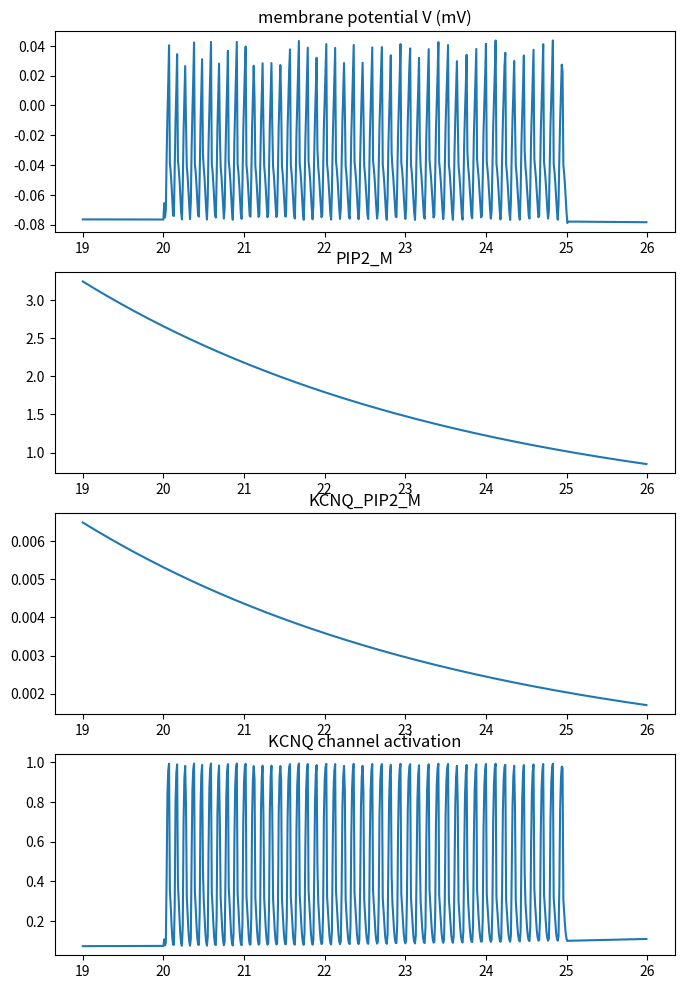

Recreate this plot in Python.
# [redacted]
# [redacted]
# M1R Signaling Cascade with KCNQ Channels in a Hodgkin-Huxley Neuron
# Dec 21, 2015

#Credit to http://www.gribblelab.org/compneuro/3_Modelling_Action_Potentials.html for much of the HH model

from scipy.integrate import odeint
import numpy as np
import matplotlib.pyplot as plt
from mpl_toolkits.mplot3d import Axes3D

# set up a dictionary of parameters
params = {

        'V_0' : -70e-3, # initial conditions
        't_max' : 5e1, 
        't_step' : 1e-2,
        'clamped_state' : 9000, #9000=none, 0=voltage, 3=pip2
        'I_ext'  : 7.0e-10,   # injected current
        'I_start' : 20,
        'I_end' : 25,

        'oxoM_EX_0' : 1e1,      # initial state
        'PIP2_M_0' : 1e2,    
        'KCNQ_M_0' : 4.0,     
        'KCNQ_PIP2_M_0' : 0.0,   
        'RLG_GDP_M_0' : 0.0,   
        'RG_GDP_M_0' : 0.0,   
        'DAG_M_0' : 1e2, #2.0e3,
        'Ga_GTP_M_0' : 0.0,   
        'G_GDP_M_0' : 40.0,  
        'RG_beta_M_0' : 0.0,   
        'PI4P_M_0' : 1e2, #4.0e3,
        'R_M_0' : 1.0,   
        'PI_M_0' : 1.4e4, #1.4e5,      
        'Ga_GDP_M_0' : 0.0,   
        'Ga_GTP_PLC_M_0' : 0.0,   
        'RL_M_0' : 0.0,   
        'Ga_GDP_PLC_M_0' : 0.0,   
        'RLG_beta_M_0' : 0.0,    
        'G_beta_M_0' : 0.0,    
        'PLC_M_0' : 10.0,
        'IP3_C_0' : 0.16,
        'm_0' : 0,#0.058,
        'h_0' : 1,#0.57,
        'n_0' : 0,#0.33,  

        'leak_E' : -7.0e-2,     # channel paramters
        'leak_G' : 3.0e-09,
        'Na_E'          : 5.0e-2,
        'Na_G'          : 1.0e-6,
        'k_E'           : -9.0e-2,
        'k_G'           : 2.0e-7, #2.0/3.5*1e-8
        'KCNQ_E' : -9.0e-2,
        'KCNQ_G': 2.0e-8,       #compare to k_G
        'k_Na_act'      : 3.0e+0,
        'A_alpha_m' : 2.0e+5,
        'B_alpha_m' : -4.0e-2,
        'C_alpha_m' : 1.0e-3,
        'A_beta_m'  : 6.0e+4,
        'B_beta_m'  : -4.9e-2,
        'C_beta_m'  : 2.0e-2,
        'l_Na_'     : 1.0e+0,
        'A_alpha_h' : 8.0e+4,
        'B_alpha_h' : -4.0e-2,
        'C_alpha_h' : 1.0e-3,
        'A_beta_h'  : 4.0e+2,
        'B_beta_h'  : -3.6e-2,
        'C_beta_h'  : 2.0e-3,
        'k_K'       : 4.0e+0,
        'A_alpha_n' : 2.0e+4,
        'B_alpha_n' : -3.1e-2,
        'C_alpha_n' : 8.0e-4,
        'A_beta_n'  : 5.0e+3,
        'B_beta_n'  : -2.8e-2,
        'C_beta_n'  : 4.0e-4,
        'z' : 1.866,
        'F' : 96480,
        'R' : 8314,
        'T' : 300,
        'theta' : 10000,
        'kg' : 0.02,
        'kv0' : 4.512,
        'kp0' : 0.75,
        'C_M'           : 3.0e-11,

        'Kr_PLCassoc' : 0.0,         #intracellular kinetic paramters
        'Kf_NE_RLG' : 0.65,  
        'Kr_PI4K_4Pase' : 0.006,
        'K_plc' : 0.1e2, #0.1, 
        'Kf_GTPase_Ga' : 0.026, 
        'KrG2' : 0.68,  
        'Kf_reconstitution' : 1.0,   
        'Kf_PLCdiss' : 0.71,  
        'Kf_PI4K_4Pase' : 2.6e-4, 
        'KfG2' : 0.0026666,
        'Kf_NE_G' : 1.5E-5,
        'PLC_basal' : 0.0025e-1, #0.0025,
        'Kf_NE_RG' : 1.5E-5,
        'speed_PIP2_KCNQ' : 0.05, 
        'KD_PH_PIP2' : 2.0,   
        'K_IP3ase' : 0.08,  
        'PLC_efficiency_PIP' : 0.14e2,  #0.14
        'KD_PH_IP3' : 0.1,    
        'Kr_NE_G' : 0.0,   
        'Kf_PLCassoc' : 1.0,   
        'Hill_binding' : 1.0,   
        'Kf_DAGPase' : 0.02, #is it zero?
        'speed_PH_PIP2' : 1.0,    
        'alpha' : 100.0,  
        'Kr_PLCdiss' : 0.0,   
        'KA_PIP2_KCNQ' : 2000.0, 
        'Kr_NE_RG' : 0.0,    
        'KL1' : 2.0,    
        'KrL1' : 5.555555555555555,      
        'speed_PH_IP3' : 10.0,
        'Kf_PIP5K' : 0.02, 
        'Kr_PIP5K' : 0.014,
        'VSP_max' : 11.3,
        'qKT' : -40.5898,
        'VSP_V' : -0.06,
        'V_h' : 0.1,

}

def neuron(state, t, params):

        # State lookup
        V = state[0]
        KCNQ_M = state[1]
        KCNQ_PIP2_M = state[2]
        PIP2_M = state[3]
        RLG_GDP_M = state[4]
        RG_GDP_M = state[5]
        RG_beta_M = state[6]
        RLG_beta_M = state[7]
        R_M = state[8]
        RL_M = state[9]
        Ga_GTP_M = state[10]
        G_GDP_M = state[11]
        Ga_GDP_M = state[12]
        Ga_GTP_PLC_M = state[13]
        Ga_GDP_PLC_M = state[14]
        G_beta_M = state[15]
        oxoM_EX = state[16]
        PLC_M = state[17]
        IP3_C = state[18]
        DAG_M = state[19]
        PI4P_M = state[20]
        PI_M = state[21]
        m = state[22]
        h = state[23]
        n = state[24]

        # parameter lookup
        KL1 = params['KL1']
        KrL1 = params['KrL1']
        Kr_PLCassoc = params['Kr_PLCassoc']
        Kf_NE_RLG = params['Kf_NE_RLG']
        Kr_PI4K_4Pase = params['Kr_PI4K_4Pase']
        K_plc = params['K_plc']
        Kf_GTPase_Ga = params['Kf_GTPase_Ga']
        KrG2 = params['KrG2']
        Kf_reconstitution = params['Kf_reconstitution']
        Kf_PLCdiss = params['Kf_PLCdiss']
        Kf_PI4K_4Pase = params['Kf_PI4K_4Pase']
        KfG2 = params['KfG2']
        Kf_NE_G = params['Kf_NE_G']
        Kf_NE_RG = params['Kf_NE_RG']
        KD_PH_PIP2 = params['KD_PH_PIP2']
        K_IP3ase = params['K_IP3ase']
        KD_PH_IP3 = params['KD_PH_IP3']
        Kr_NE_G = params['Kr_NE_G']
        Kf_PLCassoc = params['Kf_PLCassoc']
        Kf_DAGPase = params['Kf_DAGPase']
        Kr_PLCdiss = params['Kr_PLCdiss']
        KA_PIP2_KCNQ = params['KA_PIP2_KCNQ']
        Kr_NE_RG = params['Kr_NE_RG']
        PLC_basal = params['PLC_basal']
        PLC_efficiency_PIP = params['PLC_efficiency_PIP']
        Hill_binding = params['Hill_binding']
        alpha = params['alpha']
        theta = params['theta']
        speed_PH_PIP2 = params['speed_PH_PIP2']
        speed_PIP2_KCNQ = params['speed_PIP2_KCNQ']
        speed_PH_IP3 = params['speed_PH_IP3']
        Kf_PIP5K = params['Kf_PIP5K']
        Kr_PIP5K = params['Kr_PIP5K']
        VSP_max = params['VSP_max']
        qKT = params['qKT']
        VSP_V = params['VSP_V']
        V_h = params['V_h']
        C_M = params['C_M']
        kv0=params['kv0']
        z=params['z']
        F=params['F']
        R=params['R']
        T=params['T']
        kp0=params['kp0']
        kg=params['kg']
        theta=params['theta']

        # Intracellular species kinetics
        K_RG_GDP_M_total = RLG_beta_M + RL_M + R_M + RG_beta_M + RG_GDP_M + RLG_GDP_M
        RG_GDP_M = - RLG_beta_M - RL_M - R_M - RG_beta_M + K_RG_GDP_M_total - RLG_GDP_M
        K_G_GDP_M_total = G_beta_M - RL_M + G_GDP_M - R_M
        Kf_G2 = KfG2
        KfG1 = 0.1 * KfG2
        Kf_G1 = KfG1
        K_PLC_M_total = G_beta_M + RLG_beta_M - Ga_GTP_M + RG_beta_M + PLC_M - Ga_GDP_M
        PLC_M = - G_beta_M - RLG_beta_M + Ga_GTP_M - RG_beta_M + K_PLC_M_total + Ga_GDP_M
        KG2 = (KrG2 / KfG2)
        KG1 = (KG2 * alpha)
        # K_oxoM_EX_total = RLG_beta_M + RL_M + oxoM_EX + RLG_GDP_M
        # oxoM_EX = - RLG_beta_M - RL_M + K_oxoM_EX_total - RLG_GDP_M
        KfL1 = KrL1 / KL1
        KfL2 = KfL1
        Kf_L2beta = KfL2
        KL2 = KL1 / alpha
        KrL2 = KL2 * KfL2
        Kr_L2beta = KrL2
        Kr_G2beta = KrG2
        KrG1 = KfG1 * KG1
        K_KCNQ_PIP2_M_total = KCNQ_PIP2_M + KCNQ_M
        KCNQ_PIP2_M = K_KCNQ_PIP2_M_total - KCNQ_M
        K_Ga_GDP_PLC_M_total = Ga_GTP_PLC_M - G_beta_M - RLG_beta_M + Ga_GTP_M - RG_beta_M + Ga_GDP_PLC_M + Ga_GDP_M
        Kr_G1beta = KrG1
        G_GDP_M =  -G_beta_M + RL_M + K_G_GDP_M_total + R_M
        Kf_PIP2bindKCNQ = speed_PIP2_KCNQ
        KD_PIP2_KCNQ = KA_PIP2_KCNQ ** Hill_binding
        Kr_PIP2bindKCNQ = KD_PIP2_KCNQ * Kf_PIP2bindKCNQ
        Ga_GDP_PLC_M = - Ga_GTP_PLC_M + G_beta_M + RLG_beta_M - Ga_GTP_M + RG_beta_M + K_Ga_GDP_PLC_M_total - Ga_GDP_M
        allGa_PLC = Ga_GTP_PLC_M + Ga_GDP_PLC_M
        Kf_G2beta = KfG2
        Kf_G1beta = KfG1
        Kr_L2 = KrL2
        Kf_L2 = KfL2
        Kf_L1 = KfL1
        Kr_L1 = KrL1
        allRL = RL_M + RLG_GDP_M + RLG_beta_M
        Kr_G2 = KrG2
        Kr_G1 = KrG1
        allPIP2M = PIP2_M + KCNQ_PIP2_M
        allGabg = G_GDP_M + RG_GDP_M + RLG_GDP_M
        allRG_beta = RG_GDP_M + RLG_GDP_M + RLG_beta_M + RG_beta_M
        K_VSP = VSP_max / (1.0 + np.exp(1.5 * qKT * (VSP_V - V_h)))

        J_PI4K_4Pase = (Kf_PI4K_4Pase * PI_M) - (Kr_PI4K_4Pase * PI4P_M)
        J_NE_RG = (Kf_NE_RG * RG_GDP_M - (Kr_NE_RG * Ga_GTP_M) * RG_beta_M)
        J_IP3Pase = K_IP3ase * IP3_C
        J_PLCassoc = (((Kf_PLCassoc * Ga_GTP_M) * PLC_M) - (Kr_PLCassoc * Ga_GTP_PLC_M))
        J_L2beta = (((Kf_L2beta * RG_beta_M) * oxoM_EX) - (Kr_L2beta * RLG_beta_M))
        J_NE_G = (Kf_NE_G * G_GDP_M) - (Kr_NE_G * G_beta_M * Ga_GTP_M)
        J_PIP2bindKCNQ = Kf_PIP2bindKCNQ * (PIP2_M ** Hill_binding) * KCNQ_M - (Kr_PIP2bindKCNQ * KCNQ_PIP2_M)
        J_NE_GaP = 4.7 * Ga_GDP_PLC_M
        J_GTPase_GaP = 15.0 * Ga_GTP_PLC_M
        J_L2 = Kf_L2 * oxoM_EX * RG_GDP_M - Kr_L2 * RLG_GDP_M
        J_PLC_on_PI4P = PI4P_M * PLC_efficiency_PIP * (PLC_basal + Ga_GTP_PLC_M * K_plc)
        J_PLCdiss = Kf_PLCdiss * Ga_GDP_PLC_M - Kr_PLCdiss * PLC_M * Ga_GDP_M
        J_NE_RLG = Kf_NE_RLG * RLG_GDP_M
        J_PIP2hydr = PIP2_M * (PLC_basal + K_plc * Ga_GTP_PLC_M)
        J_L1 = Kf_L1 * oxoM_EX * R_M - Kr_L1 * RL_M
        J_reconstitution = Kf_reconstitution * G_beta_M * Ga_GDP_M
        J_G2 = Kf_G2 * RL_M * G_GDP_M - Kr_G2 * RLG_GDP_M
        J_G1 = Kf_G1 * G_GDP_M * R_M - Kr_G1 * RG_GDP_M
        J_G2beta = Kf_G2beta * RL_M * G_beta_M - Kr_G2beta * RLG_beta_M
        J_G1beta = Kf_G1beta * G_beta_M * R_M - Kr_G1beta * RG_beta_M
        J_DAGPase = Kf_DAGPase * DAG_M
        J_GTPase_Ga = Kf_GTPase_Ga * Ga_GTP_M
        J_PIP5K_5Pase = Kf_PIP5K * PI4P_M - Kr_PIP5K * PIP2_M
        J_VSP = 0 #= K_VSP * PIP2_M - 0 * PI4P_M  #can be excluded

        # Na Current
        alpha_act = params['A_alpha_m'] * (V-params['B_alpha_m']) / (1.0 - np.exp((params['B_alpha_m']-V) / params['C_alpha_m']))
        beta_act = params['A_beta_m'] * (params['B_beta_m']-V) / (1.0 - np.exp((V-params['B_beta_m']) / params['C_beta_m']))
        alpha_inact = params['A_alpha_h'] * (params['B_alpha_h']-V) / (1.0 - np.exp((V-params['B_alpha_h']) / params['C_alpha_m']))
        beta_inact  = params['A_beta_h'] / (1.0 + (np.exp((params['B_beta_h']-V) / params['C_beta_h'])))
        I_Na =(params['Na_E']-V) * params['Na_G'] * (m**params['k_Na_act']) * h

        # K Current
        alpha_kal = params['A_alpha_n'] * (V-params['B_alpha_n']) / (1.0 - np.exp((params['B_alpha_n']-V) / params['C_alpha_n']))
        beta_kal = params['A_beta_n'] * (params['B_beta_n']-V) / (1.0 - np.exp((V-params['B_beta_n']) / params['C_beta_n']))
        I_K = (params['k_E']-V) * params['k_G'] * n**params['k_K']

        # Leak current
        I_leak = (params['leak_E']-V) * params['leak_G']

        # KCNQ current, activation kinetics assumed to be instantaneous
        kv=kv0*np.exp(z*F*(V*1e3)/(R*T))
        kp = kp0 * KCNQ_PIP2_M
        PP0=((kg+kv*kg+kp*kg+theta*kv*kp*kg)/(1+kg+kp+kv+kv*kg+kp*kg+kv*kp+theta*kv*kp*kg))
        PP0_max=((kg+theta*kp*kg)/(1+kg+kp+theta*kp*kg))
        KCNQ_open=PP0/PP0_max
        I_KCNQ = (params['KCNQ_E'] - V) * params['KCNQ_G'] * KCNQ_open

        # External current
        if t > params['I_start'] and t < params['I_end']:
                I_ext = params['I_ext']
        else:
                I_ext = 0

        # calculate derivatives
        dVdt = (I_leak + I_K + I_Na + I_ext + I_KCNQ) / C_M
        dKCNQ_Mdt = - J_PIP2bindKCNQ
        dKCNQ_PIP2_Mdt = J_PIP2bindKCNQ
        dPIP2_Mdt = J_PIP5K_5Pase - J_PIP2hydr - J_PIP2bindKCNQ - J_VSP
        dRLG_GDP_M = J_G2 - J_NE_RLG + J_L2
        dRG_GDP_Mdt = J_G1 - J_NE_RG - J_L2
        dRG_beta_Mdt = J_NE_RG + J_G1beta - J_L2beta
        dRLG_beta_Mdt = J_L2beta + J_G2beta + J_NE_RLG
        dR_Mdt = - J_L1 - J_G1beta - J_G1
        dRL_Mdt = - J_G2 - J_G2beta + J_L1
        dGa_GTP_Mdt = - J_GTPase_Ga + J_NE_RG - J_PLCassoc + J_NE_RLG + J_NE_G
        dG_GDP_Mdt = J_reconstitution - J_G2 - J_G1 - J_NE_G
        dGa_GDP_Mdt = J_GTPase_Ga + J_PLCdiss - J_reconstitution
        dGa_GTP_PLC_Mdt = J_PLCassoc - J_GTPase_GaP + J_NE_GaP
        dGa_GDP_PLC_Mdt = J_GTPase_GaP - J_NE_GaP - J_PLCdiss
        dG_Beta_Mdt = -J_reconstitution + J_NE_G - J_G2beta - J_G1beta
        dOxo_M_Exdt = - J_L1 - J_L2beta - J_L2
        dPLC_Mdt = J_PLCdiss - J_PLCassoc
        dIP3_Cdt = J_PIP2hydr - J_IP3Pase
        dDAG_Mdt = J_PLC_on_PI4P - J_DAGPase + J_PIP2hydr
        dPI4P_Mdt = J_PI4K_4Pase - J_PLC_on_PI4P - J_PIP5K_5Pase - J_VSP
        dPI_Mdt = J_DAGPase - J_PI4K_4Pase
        dmdt = ( alpha_act * (1.0 - m) ) - ( beta_act * m )
        dhdt = ( alpha_inact*(1.0 - h) ) - ( beta_inact*h )
        dndt = ( alpha_kal*(1.0 - n) ) - ( beta_kal*n )

        # new state
        state_new = [
                dVdt,
                dKCNQ_Mdt,
                dKCNQ_PIP2_Mdt,
                dPIP2_Mdt,
                dRLG_GDP_M,
                dRG_GDP_Mdt,
                dRG_beta_Mdt,
                dRLG_beta_Mdt,
                dR_Mdt,
                dRL_Mdt,
                dGa_GTP_Mdt,
                dG_GDP_Mdt,
                dGa_GDP_Mdt,
                dGa_GTP_PLC_Mdt,
                dGa_GDP_PLC_Mdt,
                dG_Beta_Mdt,
                dOxo_M_Exdt,
                dPLC_Mdt,
                dIP3_Cdt,
                dDAG_Mdt,
                dPI4P_Mdt,
                dPI_Mdt,
                dmdt,
                dhdt,
                dndt
        ]
        
        #set the derivative of the state numbered "clamped_state" to zero
        if params['clamped_state'] != 9000:
                state_new.insert(params['clamped_state'],0) 
                state_new.pop(params['clamped_state'] + 1)

        return state_new

def calibration_experiment(state0,t,params,value_list1,value_list2):

        kv0=params['kv0']
        z=params['z']
        F=params['F']
        R=params['R']
        T=params['T']
        kp0=params['kp0']
        kg=params['kg']
        theta=params['theta']
        params['clamped_state'] = 0

        fig = plt.figure()
        ax = fig.add_subplot(111, projection='3d')
        ax.set_xlabel('Membrane Voltage (mV)')
        ax.set_ylabel('log_10 PIP2_M')
        ax.set_zlabel('KCNQ channel open')

        for i in range(len(value_list1)):
                params['V_0'] = value_list1[i]
                xs = value_list1[i]
                for j in range(len(value_list2)):
                        params['PIP2_M_0'] = value_list2[j]
                        ys = np.log10(value_list2[j])
                        state0 = [
                                params['V_0'],
                                params['KCNQ_M_0'],
                                params['KCNQ_PIP2_M_0'],
                                params['PIP2_M_0'],
                                params['RLG_GDP_M_0'],
                                params['RG_GDP_M_0'],
                                params['RG_beta_M_0'],
                                params['RLG_beta_M_0'],
                                params['R_M_0'],
                                params['RL_M_0'],
                                params['Ga_GTP_M_0'],
                                params['G_GDP_M_0'],
                                params['Ga_GDP_M_0'],
                                params['Ga_GTP_PLC_M_0'],
                                params['Ga_GDP_PLC_M_0'],
                                params['G_beta_M_0'],
                                params['oxoM_EX_0'],
                                params['PLC_M_0'],
                                params['IP3_C_0'],
                                params['DAG_M_0'],
                                params['PI4P_M_0'],
                                params['PI_M_0'],
                                params['m_0'],
                                params['h_0'],
                                params['n_0']
                        ]
                        state = odeint(neuron, state0, t, args=(params,))
                        kv=kv0*np.exp(z*F*(state[:,0][-1]*1e3)/(R*T))
                        kp=kp0*state[:,2][-1]
                        zs = (((kg+kv*kg+kp*kg+theta*kv*kp*kg) / 
                                (1+kg+kp+kv+kv*kg+kp*kg+kv*kp+theta*kv*kp*kg))
                                / ((kg+theta*kp*kg)/(1+kg+kp+theta*kp*kg)))
                        ax.scatter(xs,ys,zs)
        plt.show()

def main(params):

        # set initial states and time vector
        state0 = [
                params['V_0'],
                params['KCNQ_M_0'],
                params['KCNQ_PIP2_M_0'],
                params['PIP2_M_0'],
                params['RLG_GDP_M_0'],
                params['RG_GDP_M_0'],
                params['RG_beta_M_0'],
                params['RLG_beta_M_0'],
                params['R_M_0'],
                params['RL_M_0'],
                params['Ga_GTP_M_0'],
                params['G_GDP_M_0'],
                params['Ga_GDP_M_0'],
                params['Ga_GTP_PLC_M_0'],
                params['Ga_GDP_PLC_M_0'],
                params['G_beta_M_0'],
                params['oxoM_EX_0'],
                params['PLC_M_0'],
                params['IP3_C_0'],
                params['DAG_M_0'],
                params['PI4P_M_0'],
                params['PI_M_0'],
                params['m_0'],
                params['h_0'],
                params['n_0']
        ]

        # run simulation
        t = np.arange(0, params['t_max'],params['t_step'])
        state = odeint(neuron, state0, t, args=(params,))
        # voltage_values = np.linspace(-120e-3,40e-3,30)
        # pip2_values = np.logspace(-3, 5, 30, base=10.0)
        # calibration_experiment(state0,t,params,voltage_values,pip2_values)

        # plot the results
        a = int((params['I_start']-1) / params['t_step'])
        b = int((params['I_end']+1) / params['t_step']) #int(params['t_max']/params['t_step']) #
        fig=plt.figure(figsize=(8,12))
        plt.subplot(4,1,1)
        plt.plot(t[a:b], state[:,0][a:b])
        plt.title('membrane potential V (mV)')

        # plt.subplot(4,1,2)
        # plt.plot(t, state[:,-3])
        # plt.title('Na activation (m) and inactivation (h)')
        # plt.subplot(4,1,2)
        # plt.plot(t, state[:,-2])
        # #plt.title('Na inactivation (h)')
        # plt.subplot(4,1,3)
        # plt.plot(t, state[:,-1])
        # plt.title('K channel activation (n)')
        plt.subplot(4,1,2)
        plt.plot(t[a:b], state[:,3][a:b])
        plt.title('PIP2_M')
        plt.subplot(4,1,3)
        plt.plot(t[a:b], state[:,2][a:b])
        plt.title('KCNQ_PIP2_M')

        #recalculation of KCNQ_open
        KCNQ_open_recalc=[]
        kv0=params['kv0']
        z=params['z']
        F=params['F']
        R=params['R']
        T=params['T']
        kp0=params['kp0']
        kg=params['kg']
        theta=params['theta']
        for i in range(len(t)):
                kv=kv0*np.exp(z*F*(state[:,0][i]*1e3)/(R*T))
                kp=kp0*state[:,2][i]
                PP0=(kg+kv*kg+kp*kg+theta*kv*kp*kg)/(1+kg+kp+kv+kv*kg+kp*kg+kv*kp+theta*kv*kp*kg)
                PP0_max=(kg+theta*kp*kg)/(1+kg+kp+theta*kp*kg)
                KCNQ_open_recalc.append(PP0/PP0_max)
        plt.subplot(4,1,4)
        plt.plot(t[a:b], KCNQ_open_recalc[a:b])
        plt.title('KCNQ channel activation')

        plt.show()
        # fig.savefig('name')

main(params)
